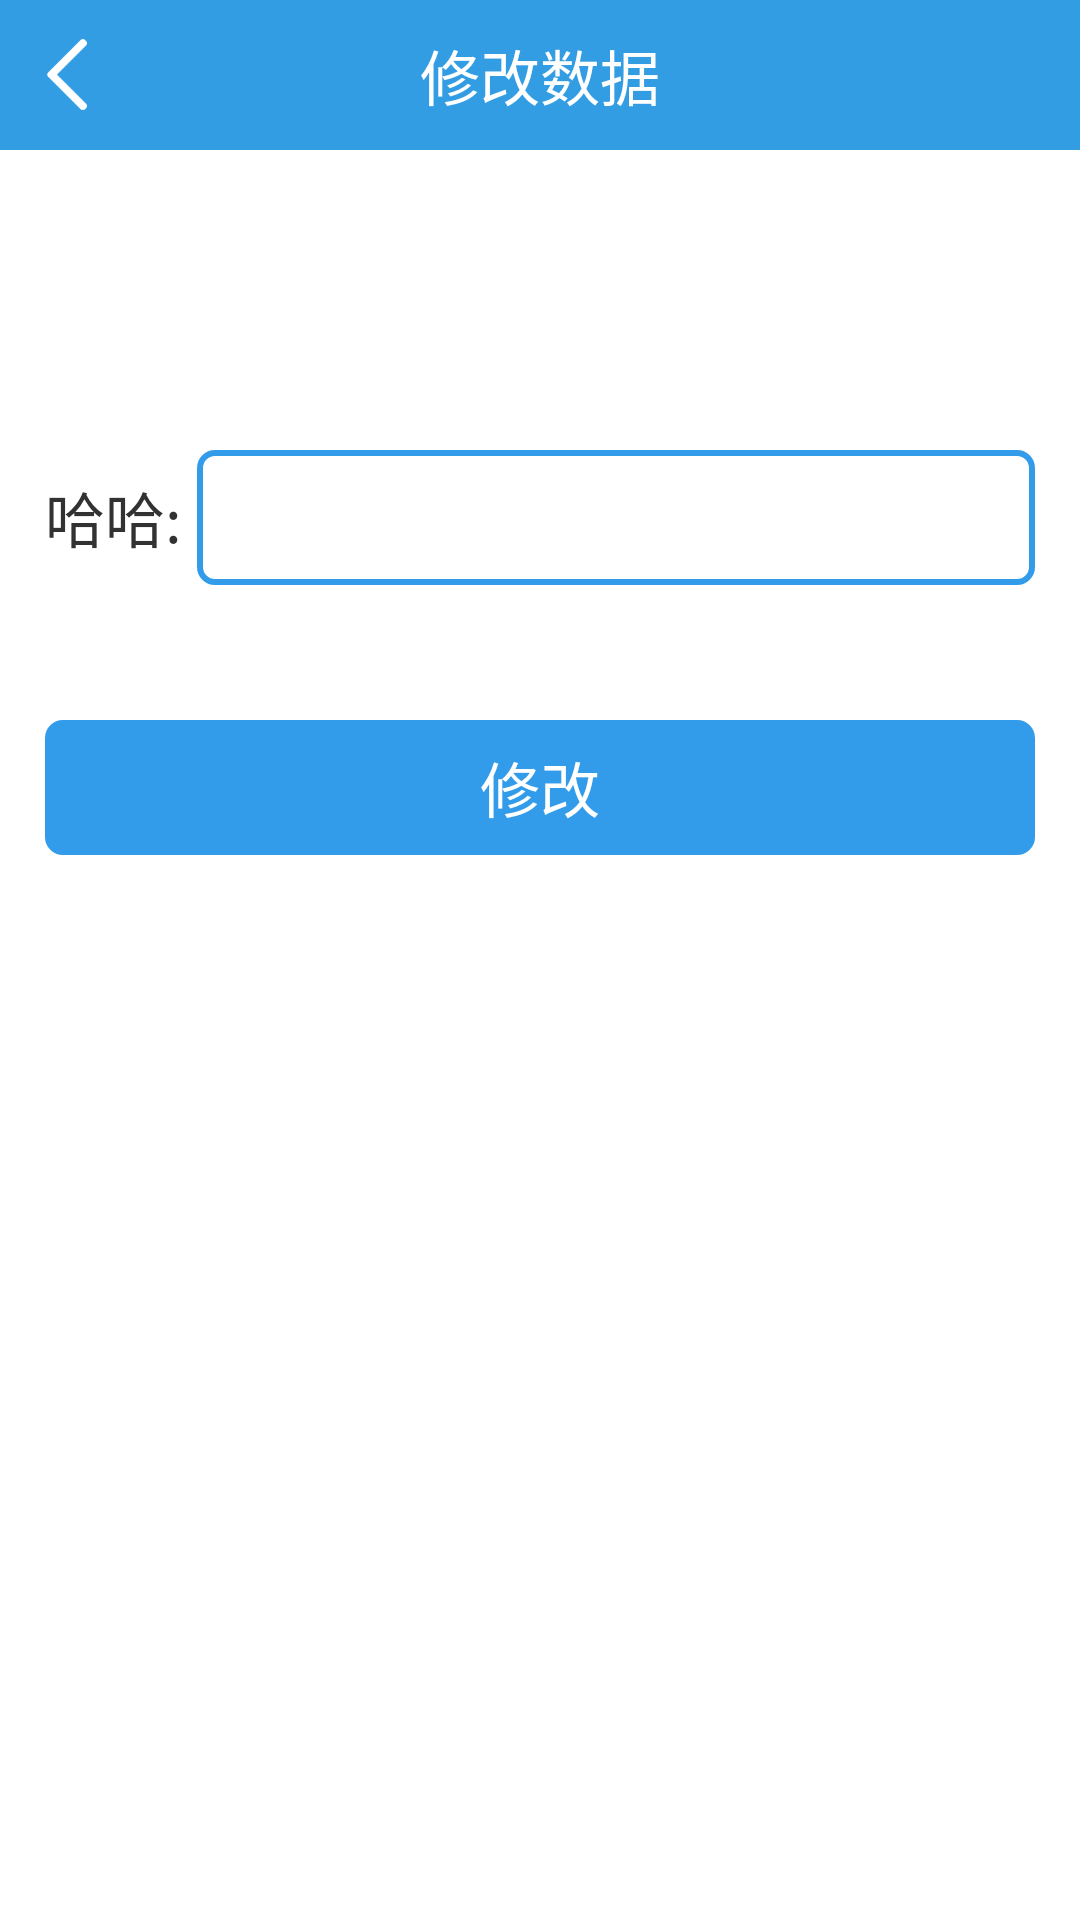

Reconstruct the res/layout file that produces this screen, plus the resources it refers to.
<!-- AndroidManifest.xml: application theme android:Theme.Light.NoTitleBar -->
<!-- res/layout/activity_amend.xml -->
<LinearLayout xmlns:android="http://schemas.android.com/apk/res/android"
    xmlns:tools="http://schemas.android.com/tools"
    android:layout_width="match_parent"
    android:layout_height="match_parent"
    android:orientation="vertical"
    tools:context="com.eoeAndroid.example.Amend">

    <RelativeLayout
        android:layout_width="match_parent"
        android:layout_height="@dimen/title_height"
        android:background="@color/main_color">

        <Button
            android:id="@+id/button_back"
            android:layout_width="25dp"
            android:layout_height="25dp"
            android:layout_centerVertical="true"
            android:layout_marginLeft="10dip"
            android:background="@drawable/left"
            android:textColor="@android:color/white" />

        <TextView
            android:id="@+id/title"
            android:layout_width="wrap_content"
            android:layout_height="match_parent"
            android:layout_centerHorizontal="true"
            android:layout_centerVertical="true"
            android:gravity="center"
            android:text="修改数据"
            android:textColor="@android:color/white"
            android:textSize="@dimen/main_title" />
    </RelativeLayout>


    <LinearLayout
        android:layout_width="match_parent"
        android:layout_height="wrap_content"
        android:layout_marginLeft="15dp"
        android:layout_marginRight="15dp"
        android:layout_marginTop="100dp"
        android:layout_marginBottom="30dp"
        android:orientation="horizontal">

        <TextView
            android:id="@+id/text_title"
            android:layout_width="wrap_content"
            android:layout_height="match_parent"
            android:gravity="center"
            android:paddingRight="5dp"
            android:text="哈哈:"
            android:textSize="20sp" />

        <EditText
            android:id="@+id/text_boby"
            android:layout_width="match_parent"
            android:layout_height="45dp"
            android:background="@drawable/shape"
            android:paddingLeft="10dp"
            android:textSize="20sp" />
    </LinearLayout>

    <Button
        android:id="@+id/sure"
        android:layout_width="match_parent"
        android:layout_height="45dp"
        android:layout_gravity="center_vertical|center"
        android:layout_margin="15dp"
        android:background="@drawable/button_shape"
        android:text="修改"
        android:textColor="@color/white"
        android:textSize="20sp" />


</LinearLayout>
<!-- resources referenced by this layout -->
<resources>
  <color name="main_color">#ff329de2</color>
  <color name="white">#ffffffff</color>
  <dimen name="main_title">20sp</dimen>
  <dimen name="title_height">50dp</dimen>
  <!-- drawable button_shape (drawable) -->
  <?xml version="1.0" encoding="utf-8"?>
  <selector xmlns:Android="http://schemas.android.com/apk/res/android">
  
      <item Android:state_selected="true"><shape xmlns:android="http://schemas.android.com/apk/res/android">
              <solid android:color="#ff329cea" />
  
              <corners android:radius="5dp" />
  
              <padding android:bottom="5dp" android:left="5dp" android:right="5dp" android:top="5dp" />
  
              <stroke android:width="2dp" android:color="#ff329cea"></stroke>
          </shape></item>
      <item Android:state_pressed="true"><shape xmlns:android="http://schemas.android.com/apk/res/android">
              <solid android:color="#ff1f6192" />
  
              <corners android:radius="5dp" />
  
              <padding android:bottom="5dp" android:left="5dp" android:right="5dp" android:top="5dp" />
  
              <stroke android:width="2dp" android:color="#ff1f6192"></stroke>
          </shape></item>
      <item><shape xmlns:android="http://schemas.android.com/apk/res/android">
              <solid android:color="#ff329cea" />
  
              <corners android:radius="5dp" />
  
              <padding android:bottom="5dp" android:left="5dp" android:right="5dp" android:top="5dp" />
  
              <stroke android:width="2dp" android:color="#ff329cea"></stroke>
          </shape></item>
  
  </selector>
  <!-- drawable left: png bitmap (drawable-hdpi, 15853 bytes) -->
  <!-- drawable shape (drawable) -->
  <?xml version="1.0" encoding="utf-8"?>
  <selector xmlns:Android="http://schemas.android.com/apk/res/android">
  
      <item Android:state_selected="true">
          <shape xmlns:android="http://schemas.android.com/apk/res/android">
              <solid android:color="#ffffff" />
  
              <corners android:radius="5dp" />
  
              <padding android:bottom="5dp" android:left="5dp" android:right="5dp" android:top="5dp" />
  
              <stroke android:width="2dp" android:color="#ff329cea"></stroke>
          </shape>
      </item>
      <item Android:state_pressed="true">
          <shape xmlns:android="http://schemas.android.com/apk/res/android">
              <solid android:color="#ffffff" />
  
              <corners android:radius="5dp" />
  
              <padding android:bottom="5dp" android:left="5dp" android:right="5dp" android:top="5dp" />
  
              <stroke android:width="2dp" android:color="#ff1f6192"></stroke>
          </shape>
      </item>
      <item>
          <shape xmlns:android="http://schemas.android.com/apk/res/android">
              <solid android:color="#ffffff" />
  
              <corners android:radius="5dp" />
  
              <padding android:bottom="5dp" android:left="5dp" android:right="5dp" android:top="5dp" />
  
              <stroke android:width="2dp" android:color="#ff329cea"></stroke>
          </shape>
      </item>
  
  </selector>
</resources>
